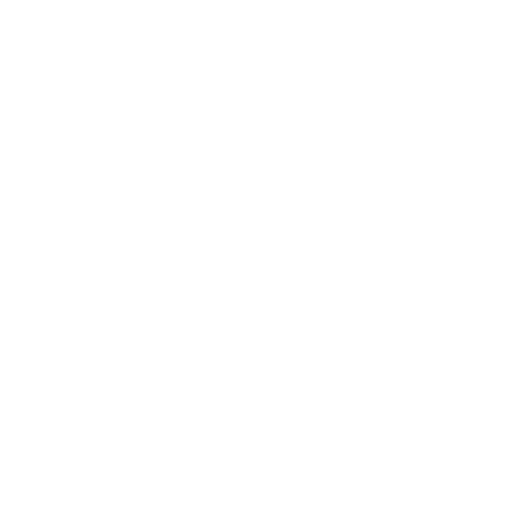
t = 0.00 s
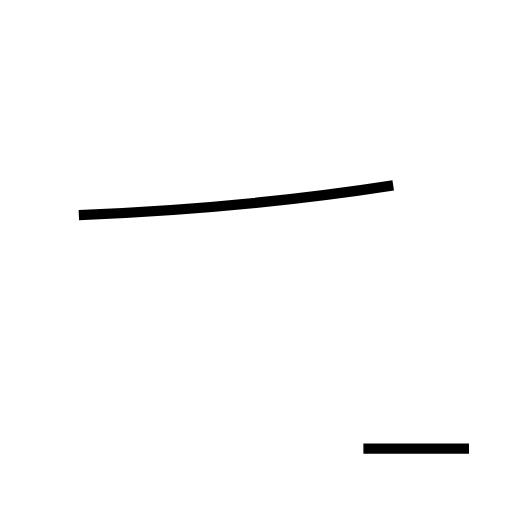
t = 1.24 s
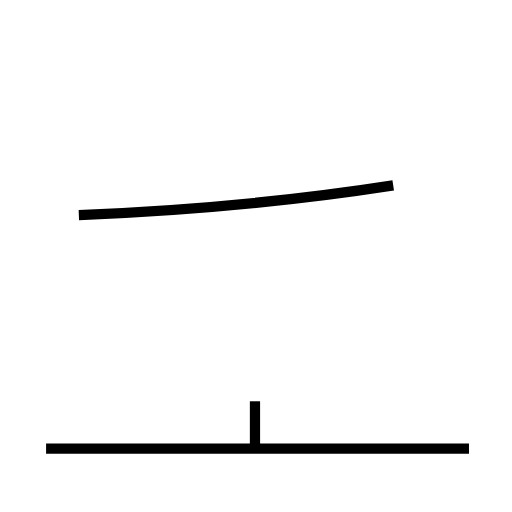
t = 2.30 s
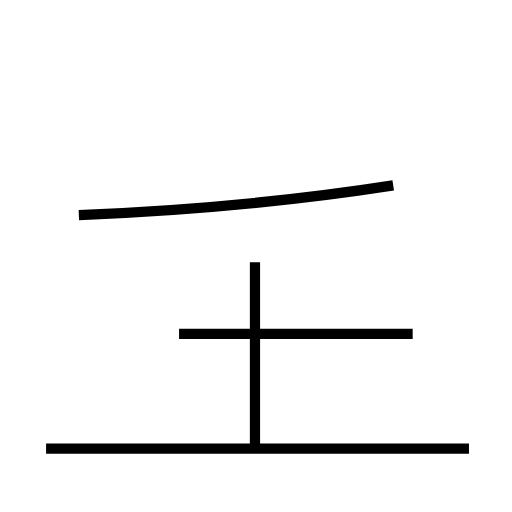
t = 3.39 s
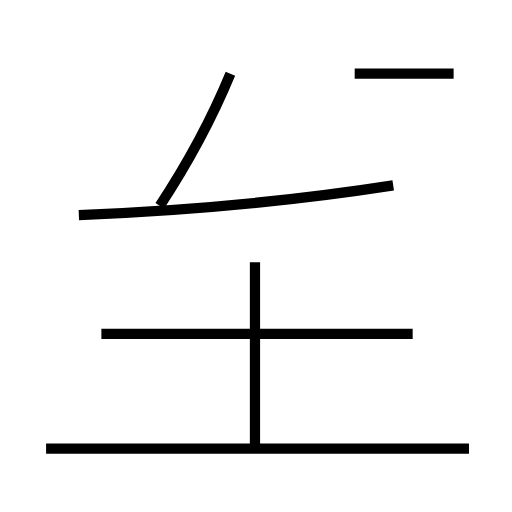
t = 4.35 s
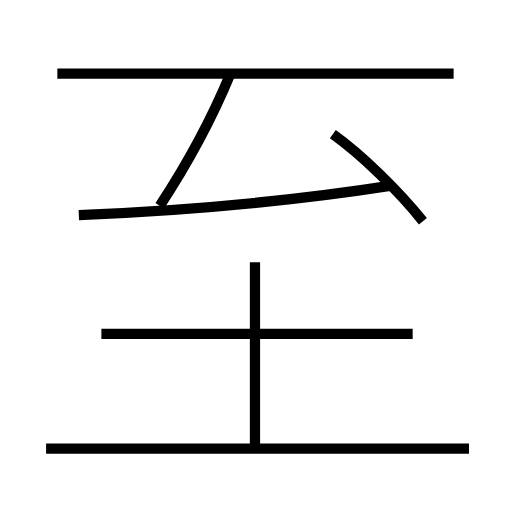
t = 5.59 s

The animated SVG that drew these frames (rendered in a browser with its animation timeline set to each time). Animation: 7 SMIL elements (animate=7); one cycle of 5.59 s.

<?xml version='1.0' encoding='utf-8'?>
<svg viewBox="0.0 -6.0 50.0 50.0" version="1.1" xmlns="http://www.w3.org/2000/svg"><rect x="-1000" y="-1000" width="2000" height="2000" stroke="white" fill="white" /><g style="fill:none;stroke:#000000;stroke-width:1"><path d="M 7.7 -23.0 C 17.8 -23.4 28.1 -24.3 38.4 -25.9 " transform="translate(0.0 38.0)" stroke-dasharray="30.853520584784505" stroke-dashoffset="30.853520584784505"><animate attributeName="stroke-dashoffset" from="30.853520584784505" to="0" dur="0.9256056175435351s" begin="0s" fill="freeze" /></path><path d="M 45.8 -0.2 L 4.5 -0.2 " transform="translate(0.0 38.0)" stroke-dasharray="41.3" stroke-dashoffset="41.3"><animate attributeName="stroke-dashoffset" from="41.3" to="0" dur="1.2389999999999999s" begin="0.9256056175435351s" fill="freeze" /></path><path d="M 24.9 -0.3 L 24.9 -18.4 " transform="translate(0.0 38.0)" stroke-dasharray="18.099999999999998" stroke-dashoffset="18.099999999999998"><animate attributeName="stroke-dashoffset" from="18.099999999999998" to="0" dur="0.5429999999999999s" begin="2.164605617543535s" fill="freeze" /></path><path d="M 40.3 -11.4 L 9.9 -11.4 " transform="translate(0.0 38.0)" stroke-dasharray="30.4" stroke-dashoffset="30.4"><animate attributeName="stroke-dashoffset" from="30.4" to="0" dur="0.9119999999999999s" begin="2.7076056175435346s" fill="freeze" /></path><path d="M 15.6 -23.9 C 18.1 -27.7 20.6 -32.2 22.5 -36.8 " transform="translate(0.0 38.0)" stroke-dasharray="14.650751861566189" stroke-dashoffset="14.650751861566189"><animate attributeName="stroke-dashoffset" from="14.650751861566189" to="0" dur="0.43952255584698563s" begin="3.6196056175435345s" fill="freeze" /></path><path d="M 44.3 -36.8 L 5.6 -36.8 " transform="translate(0.0 38.0)" stroke-dasharray="38.699999999999996" stroke-dashoffset="38.699999999999996"><animate attributeName="stroke-dashoffset" from="38.699999999999996" to="0" dur="1.1609999999999998s" begin="4.05912817339052s" fill="freeze" /></path><path d="M 41.3 -22.4 C 38.9 -25.4 35.3 -28.9 32.5 -30.9" transform="translate(0.0 38.0)" stroke-dasharray="12.266811452829225" stroke-dashoffset="12.266811452829225"><animate attributeName="stroke-dashoffset" from="12.266811452829225" to="0" dur="0.36800434358487677s" begin="5.22012817339052s" fill="freeze" /></path></g></svg>
